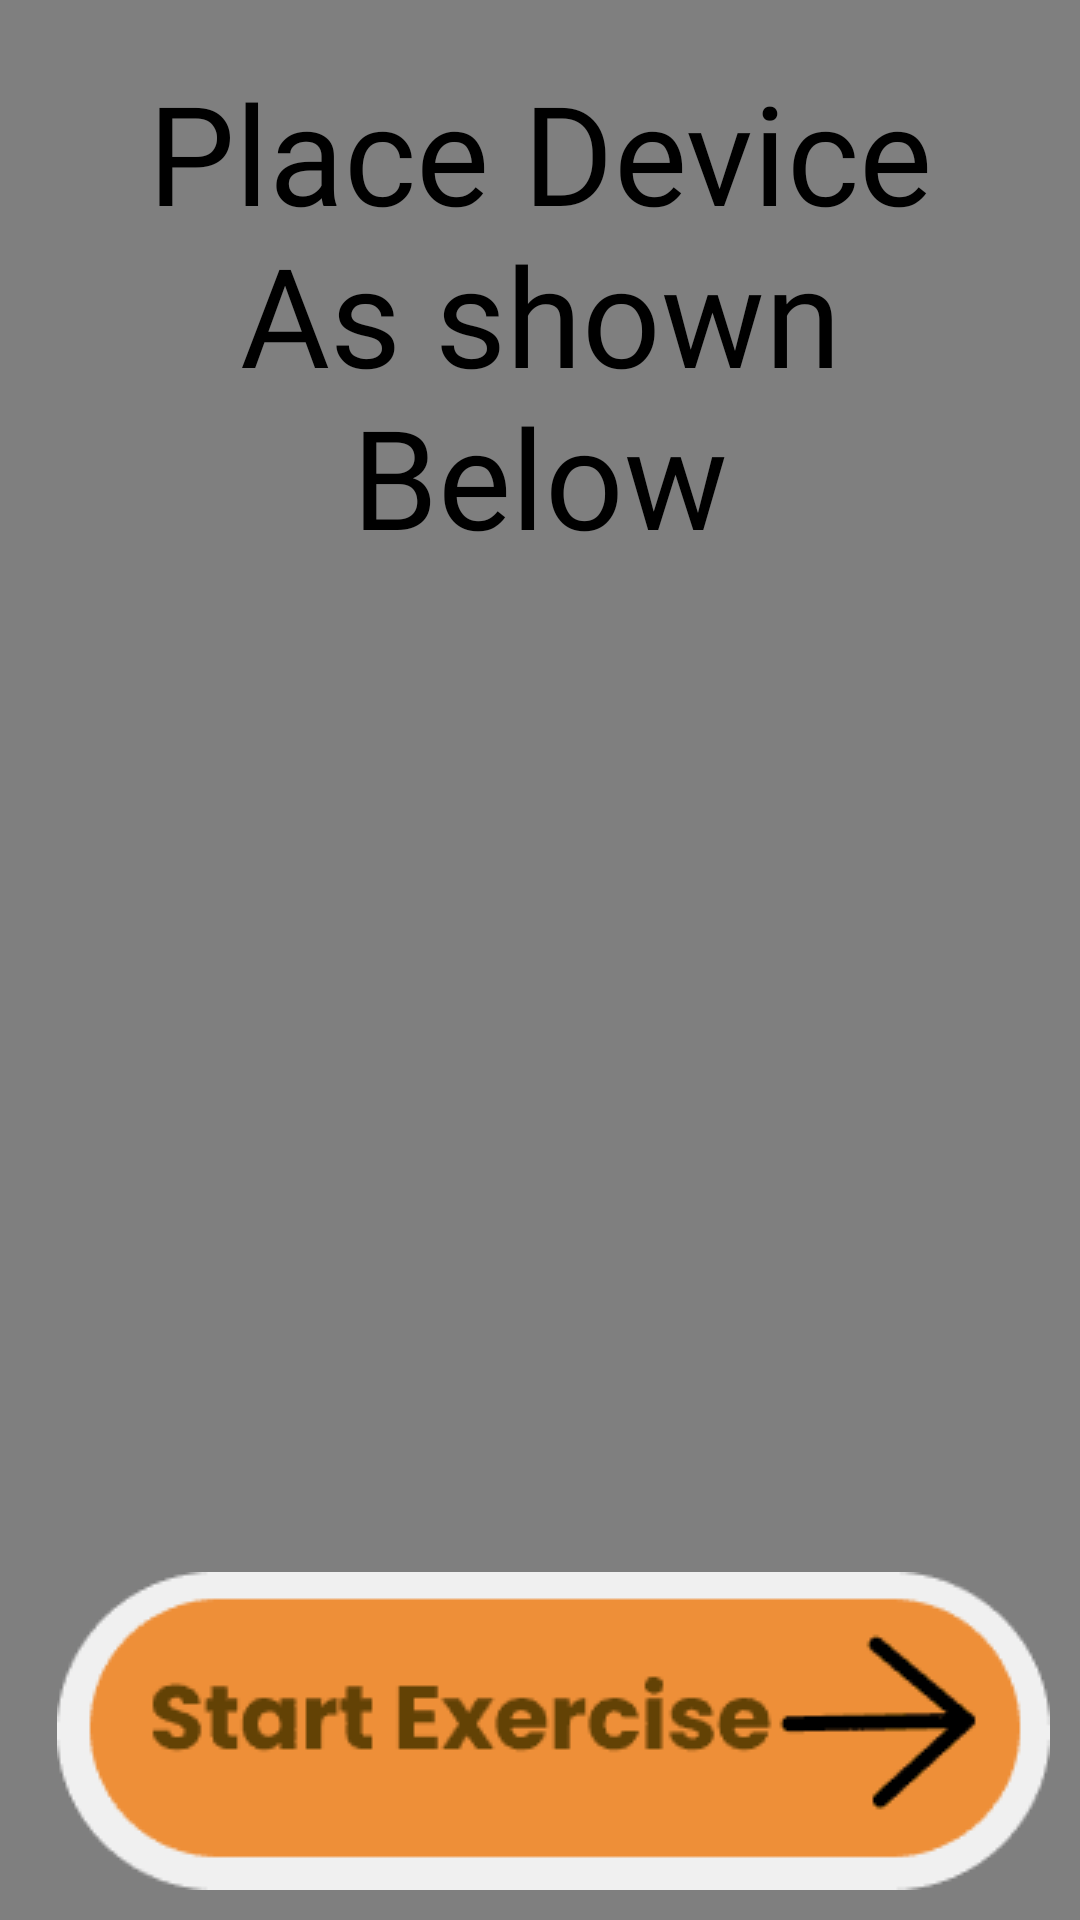

Here is an Android app screen rendered from its layout file. Give the layout XML and the strings, colors and styles it references.
<!-- AndroidManifest.xml: application theme Theme.kidzyapp -->
<!-- res/layout/loading.xml -->
<?xml version="1.0" encoding="utf-8"?>
<androidx.constraintlayout.widget.ConstraintLayout xmlns:android="http://schemas.android.com/apk/res/android"
    xmlns:app="http://schemas.android.com/apk/res-auto"
    xmlns:tools="http://schemas.android.com/tools"
    android:layout_width="match_parent"
    android:theme="@android:style/Theme.NoTitleBar.Fullscreen"
    android:layout_height="match_parent"
    tools:context=".LoadingActivity">
    <RelativeLayout
        android:layout_width="match_parent"
        android:layout_height="match_parent">

    <VideoView
        android:layout_width="match_parent"
        android:layout_height="match_parent"
        android:layout_centerInParent="true"
        android:id="@+id/video"
        />
        <TextView
            android:id="@+id/textView1"
            android:layout_width="wrap_content"
            android:layout_height="wrap_content"
            android:layout_centerHorizontal="true"
            android:padding="20dp"
            android:fontFamily="@font/poppins_bold"
            android:text="Place Device As shown Below"
            android:textColor="#000000"
            android:textAlignment="center"
            android:textSize="46sp" />
        <ImageView
            android:layout_width="wrap_content"
            android:layout_height="wrap_content"
            android:src="@drawable/next2"
            android:id="@+id/nexticon"

            android:layout_alignParentRight="true"
            android:layout_alignParentBottom="true"
            android:padding="10dp"
            />
</RelativeLayout>
</androidx.constraintlayout.widget.ConstraintLayout>
<!-- resources referenced by this layout -->
<resources>
  <!-- drawable next2: webp bitmap (drawable, 1818 bytes) -->
  <style name="Theme.kidzyapp" parent="Theme.MaterialComponents.NoActionBar">
          
          <item name="android:forceDarkAllowed" tools:targetApi="q">false</item>
          <item name="colorPrimaryVariant">@color/purple_700</item>
          <item name="colorOnPrimary">@color/white</item>
          
          <item name="colorSecondary">@color/teal_200</item>
          <item name="colorSecondaryVariant">@color/teal_700</item>
          <item name="colorOnSecondary">@color/black</item>
          
          <item name="android:statusBarColor" tools:targetApi="l">?attr/colorPrimaryVariant</item>
          
          <item name="android:windowActivityTransitions">true</item>
          <item name="android:windowEnterAnimation">@anim/fade_in</item>
          <item name="android:windowExitAnimation">@anim/fade_out</item>
  
      </style>
  <color name="purple_700">#FF3700B3</color>
  <color name="white">#FFFFFFFF</color>
  <color name="teal_200">#FF03DAC5</color>
  <color name="teal_700">#FF018786</color>
  <color name="black">#FF000000</color>
</resources>
